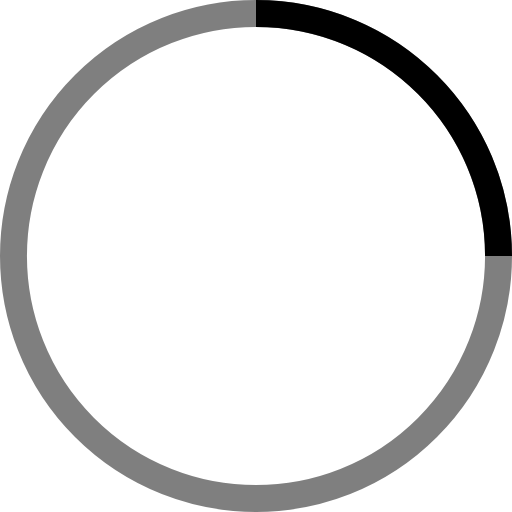
t = 0.00 s
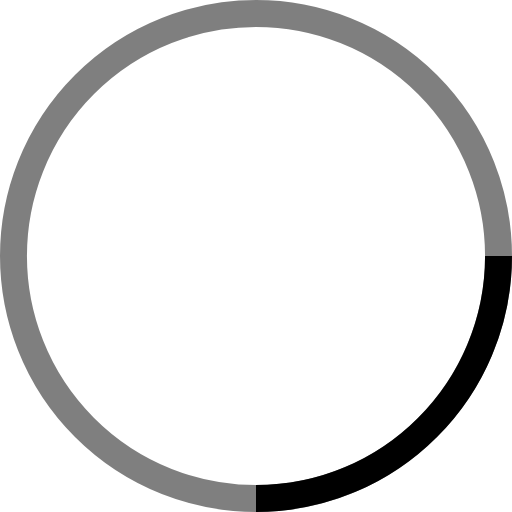
t = 0.25 s
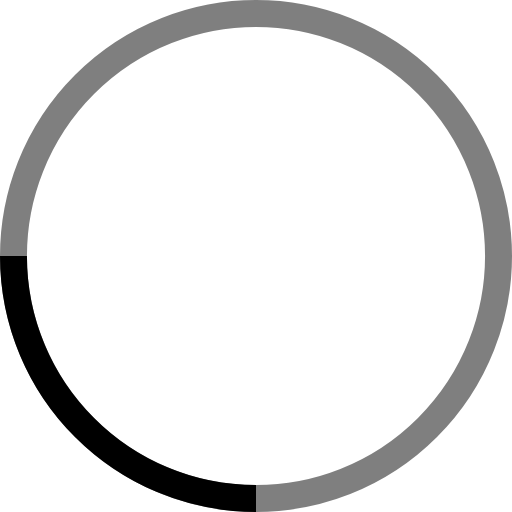
t = 0.50 s
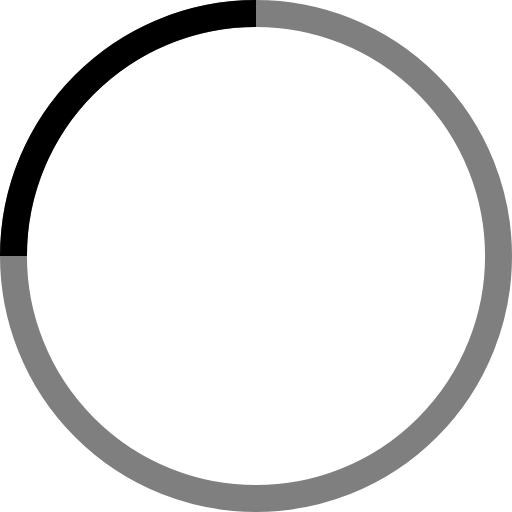
t = 0.75 s

The animated SVG that drew these frames (rendered in a browser with its animation timeline set to each time). Animation: 1 SMIL element (animateTransform=1); one cycle of 1.00 s, repeats indefinitely.


<!-- By Sam Herbert (@sherb), for everyone. More @ http://goo.gl/7AJzbL -->
<svg viewBox="0 0 38 38" xmlns="http://www.w3.org/2000/svg" stroke="currentColor">
    <g fill="none" fill-rule="evenodd">
        <g transform="translate(1 1)" stroke-width="2">
            <circle stroke-opacity=".5" cx="18" cy="18" r="18"/>
            <path d="M36 18c0-9.94-8.06-18-18-18">
                <animateTransform
                    attributeName="transform"
                    type="rotate"
                    from="0 18 18"
                    to="360 18 18"
                    dur="1s"
                    repeatCount="indefinite"/>
            </path>
        </g>
    </g>
</svg>